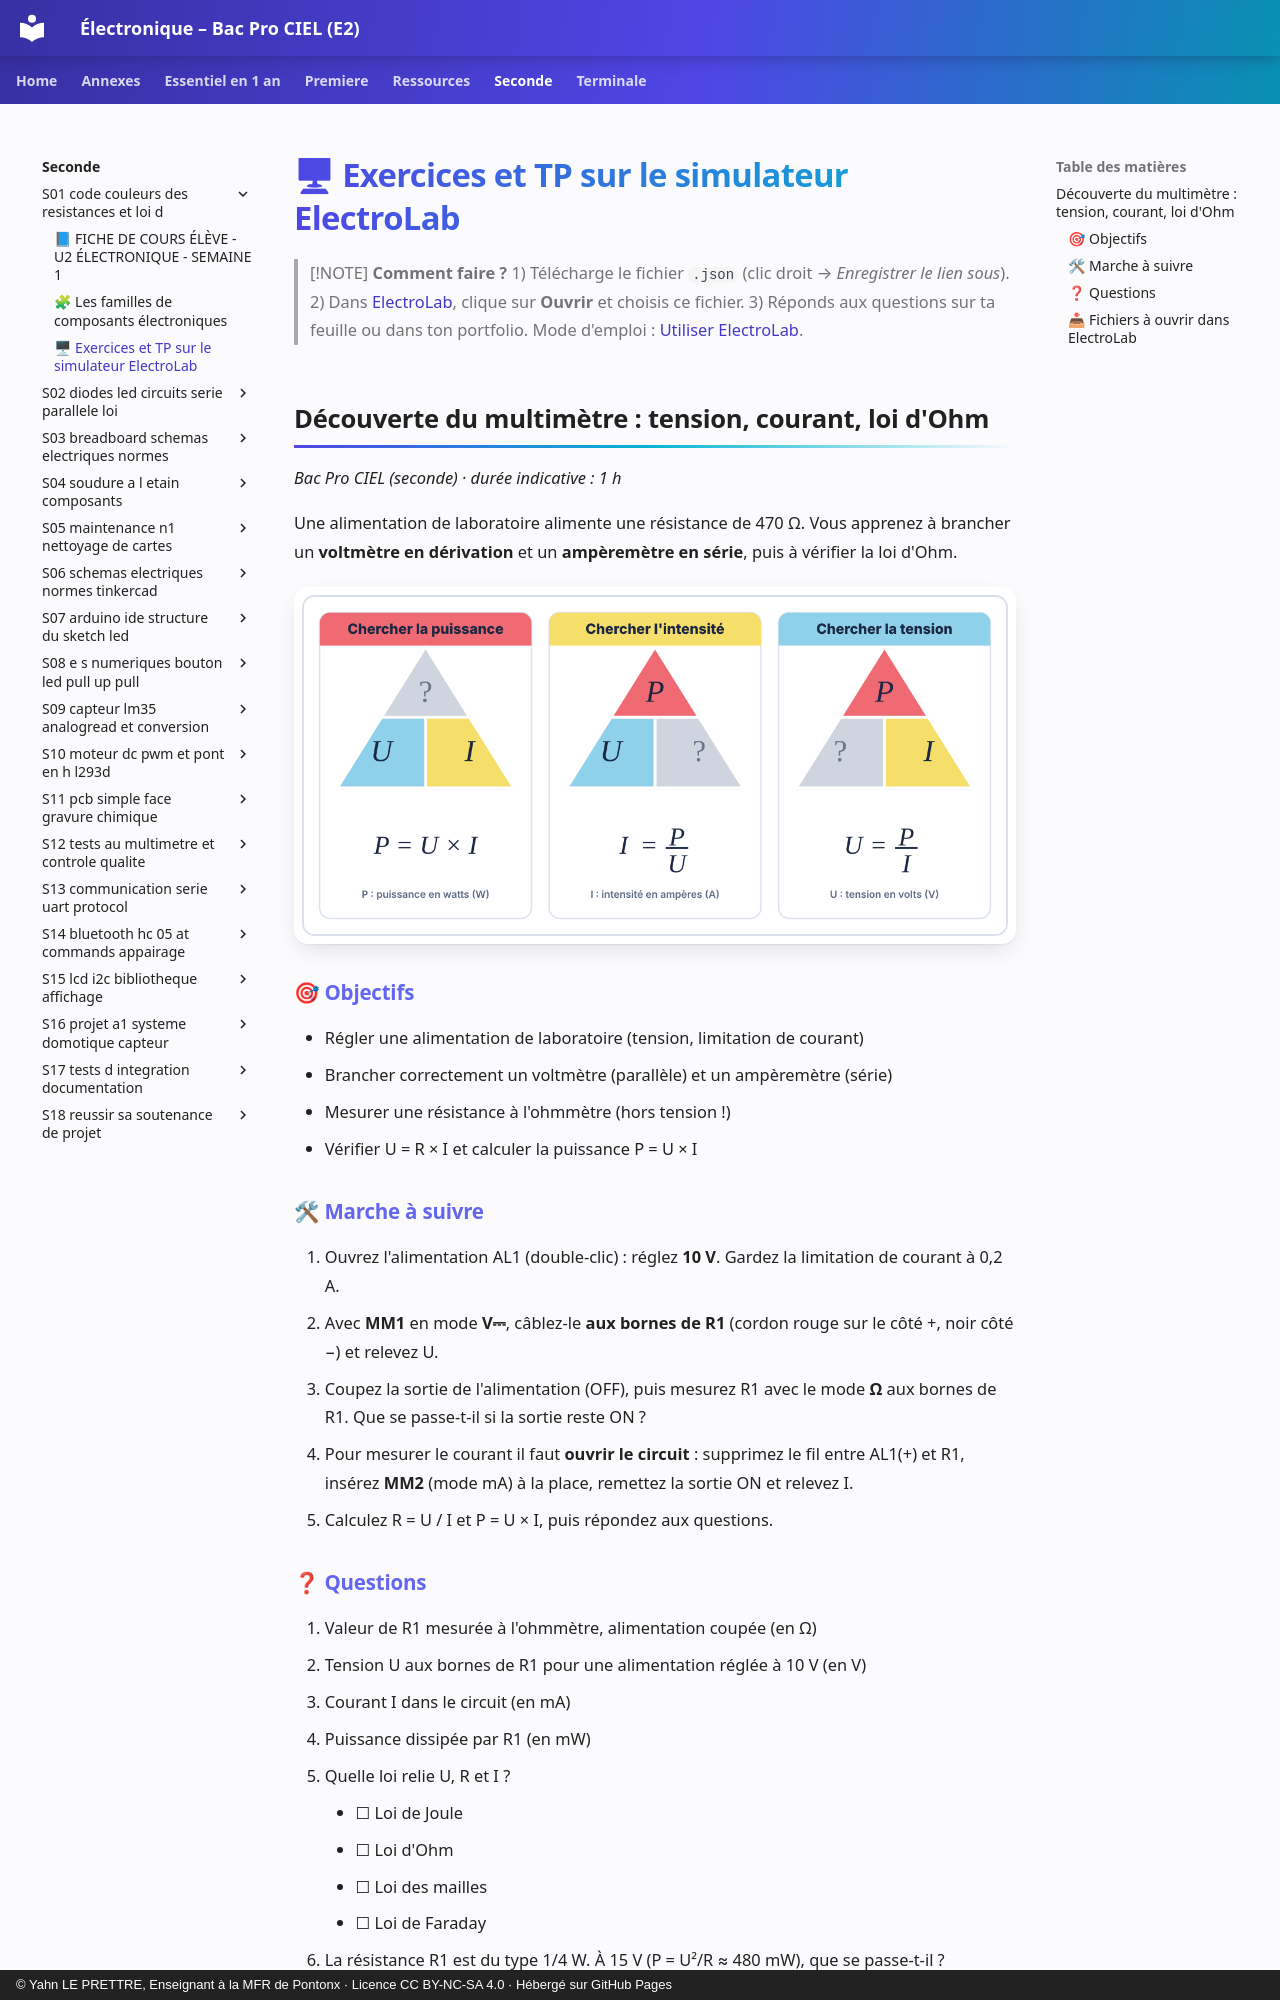

repository: YahnLP/ressources-pedagogiques · page: seconde/S01-code-couleurs-des-resistances-et-loi-d/04-simulateur/index.html · generator: mkdocs · copyright: © Yahn LE PRETTRE, Enseignant à la MFR de Pontonx · Licence CC BY-NC-SA 4.0 · Hébergé sur GitHub Pages

# 🖥 Exercices et TP sur le simulateur ElectroLab

> [!NOTE]
> **Comment faire ?** 1) Télécharge le fichier `.json` (clic droit → *Enregistrer le lien sous*). 2) Dans [ElectroLab](https://yahnlp.github.io/ElectroLab/), clique sur **Ouvrir** et choisis ce fichier. 3) Réponds aux questions sur ta feuille ou dans ton portfolio. Mode d'emploi : [Utiliser ElectroLab](../../ressources/electrolab.md).

## Découverte du multimètre : tension, courant, loi d'Ohm

*Bac Pro CIEL (seconde) · durée indicative : 1 h*

Une alimentation de laboratoire alimente une résistance de 470 Ω. Vous apprenez à brancher un <b>voltmètre en dérivation</b> et un <b>ampèremètre en série</b>, puis à vérifier la loi d'Ohm.

![Cercle de la puissance : P = U × I](images/puissance-cercle.png)

### 🎯 Objectifs

- Régler une alimentation de laboratoire (tension, limitation de courant)
- Brancher correctement un voltmètre (parallèle) et un ampèremètre (série)
- Mesurer une résistance à l'ohmmètre (hors tension !)
- Vérifier U = R × I et calculer la puissance P = U × I

### 🛠 Marche à suivre

1. Ouvrez l'alimentation AL1 (double-clic) : réglez <b>10 V</b>. Gardez la limitation de courant à 0,2 A.
2. Avec <b>MM1</b> en mode <b>V⎓</b>, câblez-le <b>aux bornes de R1</b> (cordon rouge sur le côté +, noir côté −) et relevez U.
3. Coupez la sortie de l'alimentation (OFF), puis mesurez R1 avec le mode <b>Ω</b> aux bornes de R1. Que se passe-t-il si la sortie reste ON ?
4. Pour mesurer le courant il faut <b>ouvrir le circuit</b> : supprimez le fil entre AL1(+) et R1, insérez <b>MM2</b> (mode mA) à la place, remettez la sortie ON et relevez I.
5. Calculez R = U / I et P = U × I, puis répondez aux questions.
